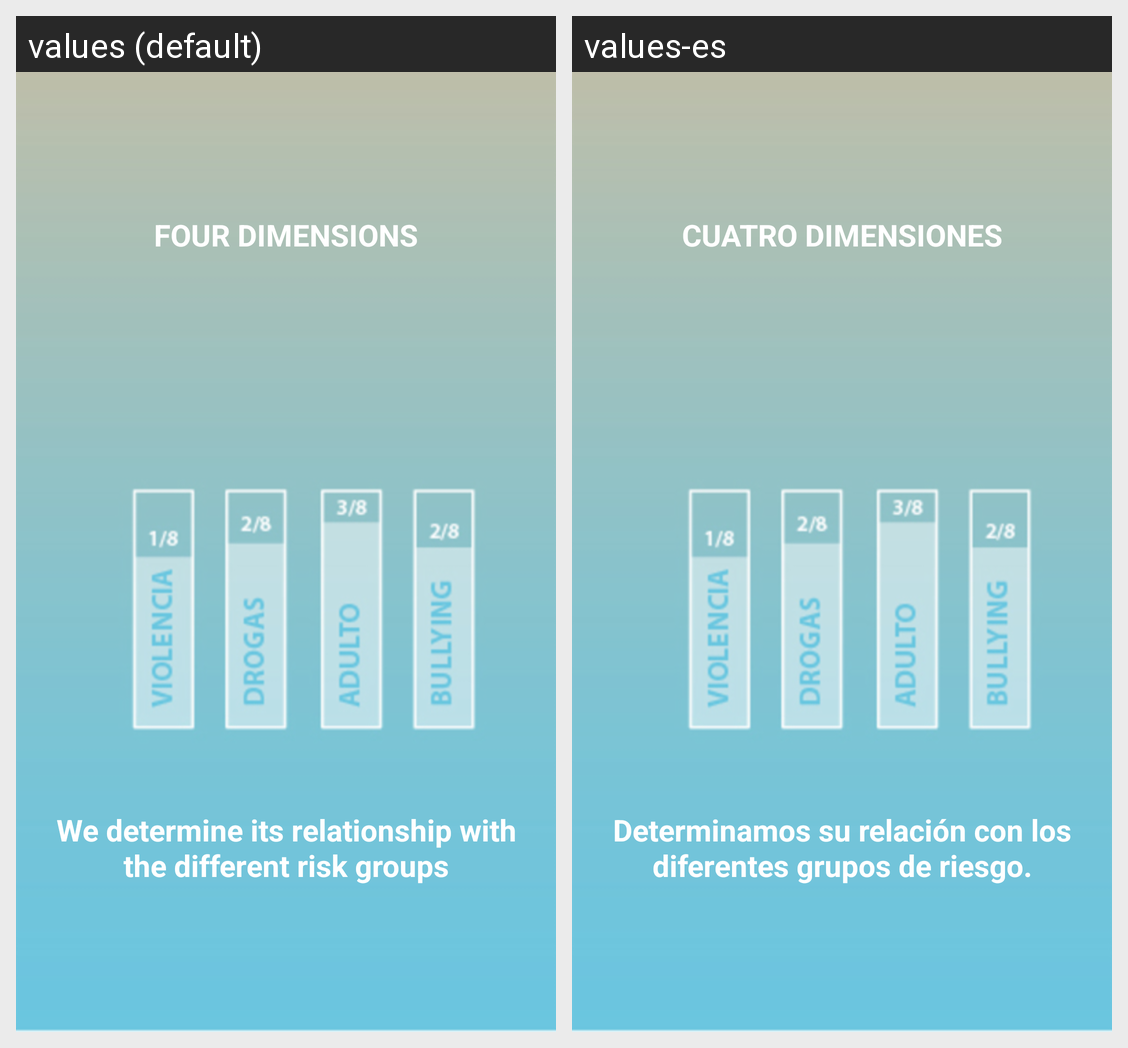

For this localized Android screen grid, give each drawn string resource with its value in every locale shown.
Android screen res/layout/fifth_page_fragment_layout.xml rendered under 2 locales, left to right: values (default), values-es. Device: Nexus 5 (rendered at 1080×1920; each locale shown at half size, 540×960, under a caption strip naming it); theme AppTheme.
Strings drawn on this screen, with the default value and each locale's value (text and hints the layout hard-codes, and strings that could not be matched under every locale, appear in the picture but are not listed):

tutorial_fifth_page_title
  values: Four dimensions
  values-es: Cuatro dimensiones

tutorial_fifth_page_content
  values: We determine its relationship with the different risk groups
  values-es: Determinamos su relación con los diferentes grupos de riesgo.
